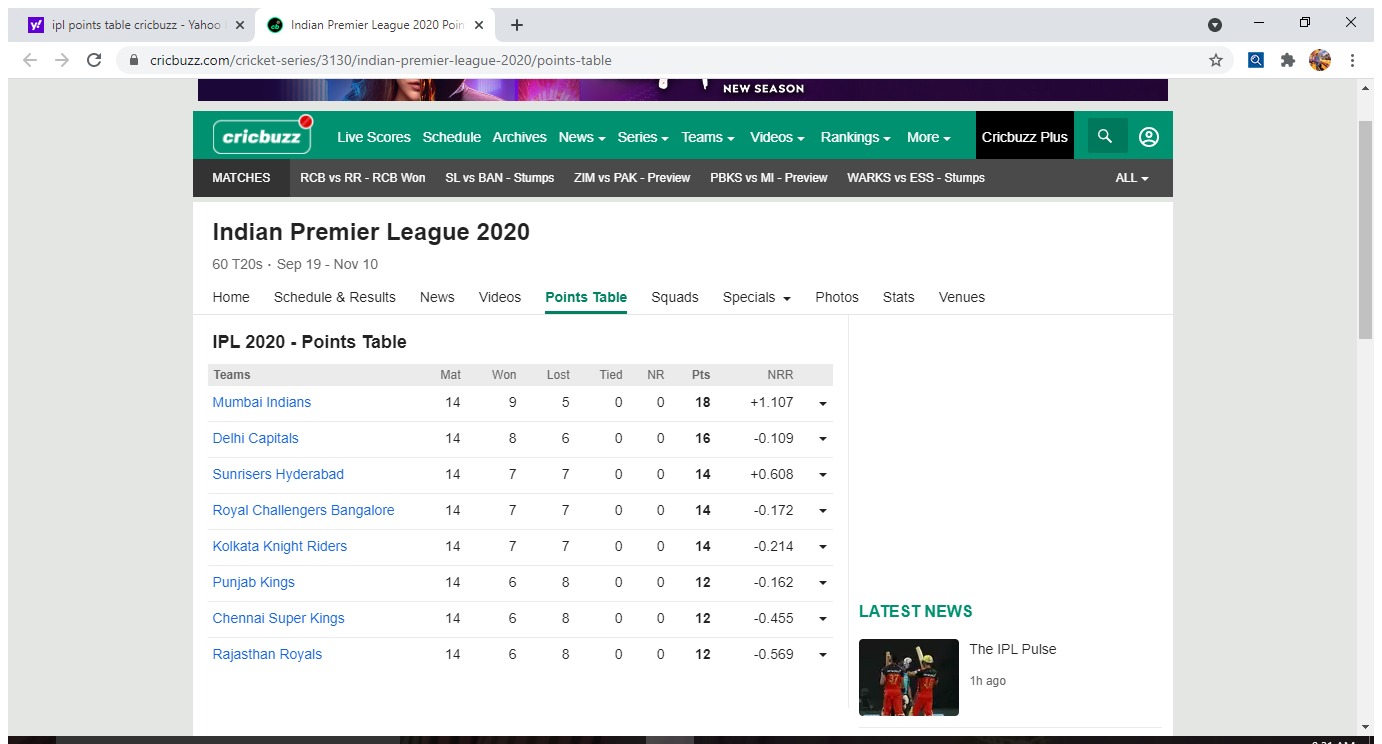
Workflow: Main

Step 1: Attach Browser 'IndianPre Page' in window 'Indian Premier League 2020 Points Table | Cricbuzz.com' (chrome.exe)

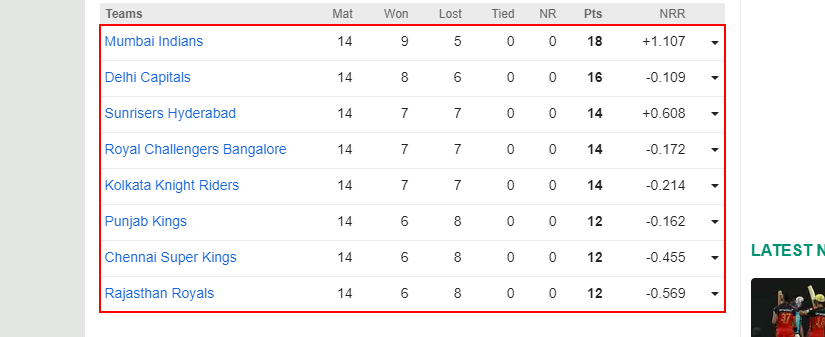
Step 2: get-text from the tbody